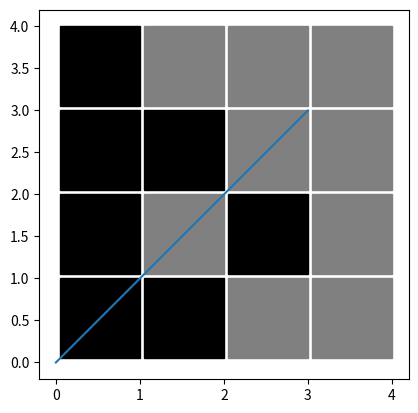

Here is the Python script that generated this plot:
import matplotlib.pyplot as plt
from matplotlib.patches import Rectangle, Patch
fig, ax = plt.subplots()


class neuron():
    position : list[int] = [0,0]
    state : int = 0
    linkedRectangle : Patch = Patch()
    drawMargin : float = 0.05
    def __init__(self, position):
        self.position = position
        self.redraw_rectangle()
    
    def redraw_rectangle(self):
        self.linkedRectangle = ax.add_patch(Rectangle((self.position[0] + self.drawMargin, self.position[1] + self.drawMargin),1- self.drawMargin, 1- self.drawMargin))
        self.linkedRectangle.set_zorder(1)
    def updateGraphics(self):
        newColor : str = 'cyan'
        if self.state == -1:
            newColor = 'black'
        else:
            newColor = 'grey'
        self.linkedRectangle.set_color(newColor)
        
    def changeState(self, newState: int):
        self.state = newState
        self.updateGraphics()

def sign(i: int) ->int :
    if i>= 0:
        return 1
    else:
        return -1
   
paternSize : list[int] = [4,4]
#N
paternLenght : int = paternSize[0]*paternSize[1] 
storedPaterns : list[list[int]] = [[1,1,1,1,1,1,-1,1,1,-1,1,-1,1,-1,1,1]] 

wMatrix : list[list[float]] = []
neurons : list[neuron] = []

def gen_neurons() -> None:
    global paternLenght
    global neurons
    for i in range(0, paternSize[0]):
        for j in range(0, paternSize[1]):
            neurons.append(neuron([i,j])) 
    return

#hebian rule
def feed_network() -> None:
    global wMatrix
    global storedPaterns
    row: list[float] = []
    xij : float = 0

    for i in range(0, paternLenght):
        for j in range(0, paternLenght):
            for patern in storedPaterns:
                xij += 1/(paternLenght) * patern[i] * patern[j]
            row.append(xij)
            xij = 0
        wMatrix.append(row)
        row = []
    return

def inputSchema(schema: list[int]):
    for i in range(0,len(schema)):
        neurons[i].changeState(schema[i])


updating_bit : int = 0
focus : Patch = None
def movefocus(focused : neuron):
    global focus 
    if focus != None:
        focus.remove()
    focus = ax.add_patch(Rectangle((focused.position[0]+focused.drawMargin/2, focused.position[1]+focused.drawMargin/2),1+focused.drawMargin/2, 1+focused.drawMargin/2))
    focus.set_color('lime')
    focus.set_zorder(-1)

def update_network():
    global neurons
    global wMatrix
    global updating_bit
    
    j : float = 0
    term : float = 0
    movefocus( neurons[updating_bit])
    for neighboors in neurons:
        term += wMatrix[updating_bit][j] * neighboors.state
        j += 1
    neurons[updating_bit].changeState(sign(term))
    return

def read_patern() -> int:
    global neurons
    global storedPaterns
    currentPaternId : float = 0
    correct_patern : bool = True
    for model in storedPaterns:
        correct_patern = True
        for i in range(0, paternLenght):
            if neurons[i].state != model[i]:
                #if one bit is different we break the check of the patern
                print('wrong bit at patern', currentPaternId)
                currentPaternId += 1
                correct_patern = False
                break; 
        if(correct_patern):
            #only correct patern can execute this
            print('correct patern at id', currentPaternId)
            return currentPaternId
    #will be executed only if no patern was recognised
    print('no correct paterns found')
    return -1


correct_patern : int = -1
callback :int = -1

def on_pressed(event):
    global correct_patern
    global updating_bit
    global callback
    global focus
    print(correct_patern)
    if event.key == 'enter':
        plt.draw()
        if correct_patern == -1:
            update_network()
            correct_patern = read_patern()
            print('updated')

            print('bit updated:',updating_bit)
            updating_bit += 1
            if updating_bit == paternLenght:
                updating_bit = 0
        else:
            print('Finished')
            fig.canvas.mpl_disconnect(callback)
            focus.remove()
            successbg = ax.add_patch(Rectangle([0,0],paternSize[0]+neuron.drawMargin,paternSize[1]+neuron.drawMargin))
            successbg.set_color('cyan')
            successbg.set_zorder(-1)
        return



gen_neurons()
#inputSchema([1,-1,-1,-1,1,-1,-1,-1,1,-1,1,1,1,1,-1,-1])
#inputSchema([1,-1,1,1,1,1,1,1,1,1,-1,1,1,1,-1,1])
inputSchema([-1,-1,-1,-1,-1,1,-1,1,1,-1,1,1,1,1,1,1])
callback = fig.canvas.mpl_connect('key_press_event', on_pressed)
ax.plot([0,paternSize[0]-1],[0,paternSize[1]-1])
ax. set_aspect('equal', adjustable= 'box')
feed_network()


#plt.show()
plt.show()



